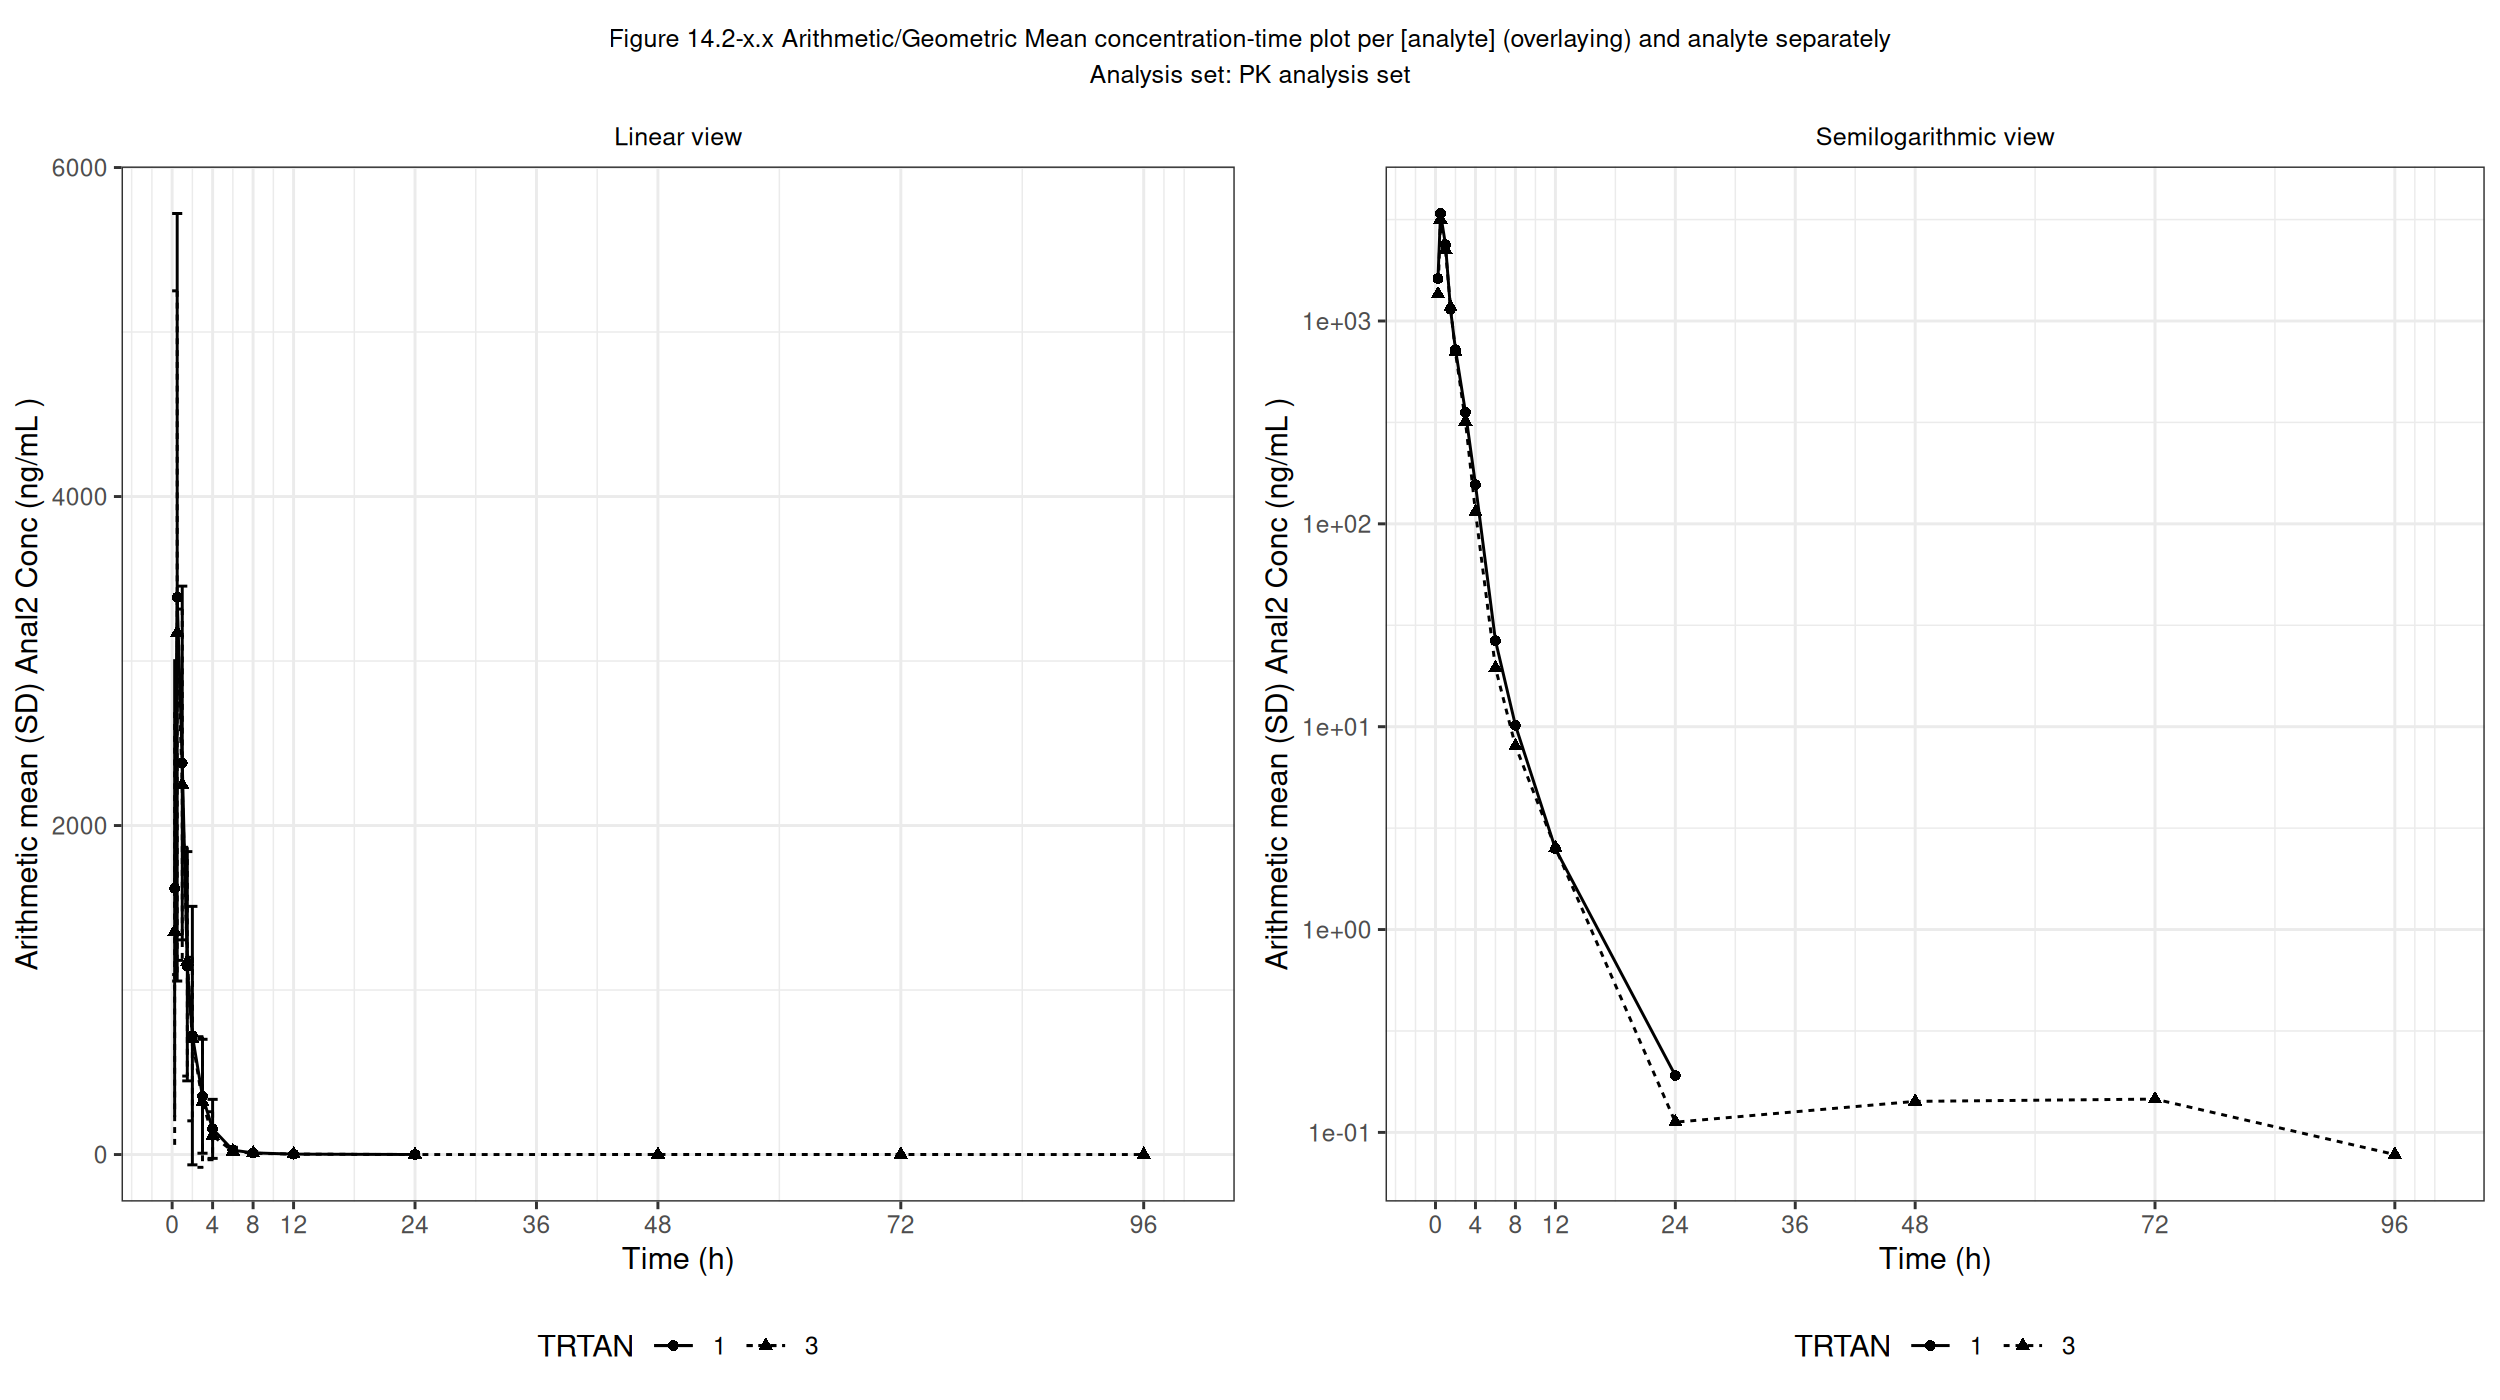

The table this chart was drawn from, first rows:
TRTAN, TRTA, PCTPT, PCmean, PCSD
, , 96, , 
1, A, 0, , 
1, A, 0.25, 1619, 1392
1, A, 0.5, 3388, 2333
1, A, 1, 2380, 1075
1, A, 1.5, 1145, 696.9
1, A, 2, 723, 785.6
1, A, 3, 354.2, 346.3
1, A, 4, 156, 179.4
1, A, 6, 26.57, 17.52
1, A, 8, 10.14, 7.754
1, A, 12, 2.5, 1.464
1, A, 24, 0.1907, 0.4852
1, A, 48, , 
1, A, 72, , 
1, A, 96, , 
3, C, 0, , 
3, C, 0.25, 1356, 1333
3, C, 0.5, 3172, 2078
3, C, 1, 2248, 1068
3, C, 1.5, 1172, 695.3
3, C, 2, 701.9, 497
3, C, 3, 319.3, 397
3, C, 4, 114.3, 146
3, C, 6, 19.5, 12.5
3, C, 8, 8.037, 5.889
3, C, 12, 2.527, 2.401
3, C, 24, 0.1123, 0.3968
3, C, 48, 0.1422, 0.5388
3, C, 72, 0.1459, 0.5751
3, C, 96, 0.07778, 0.4041
